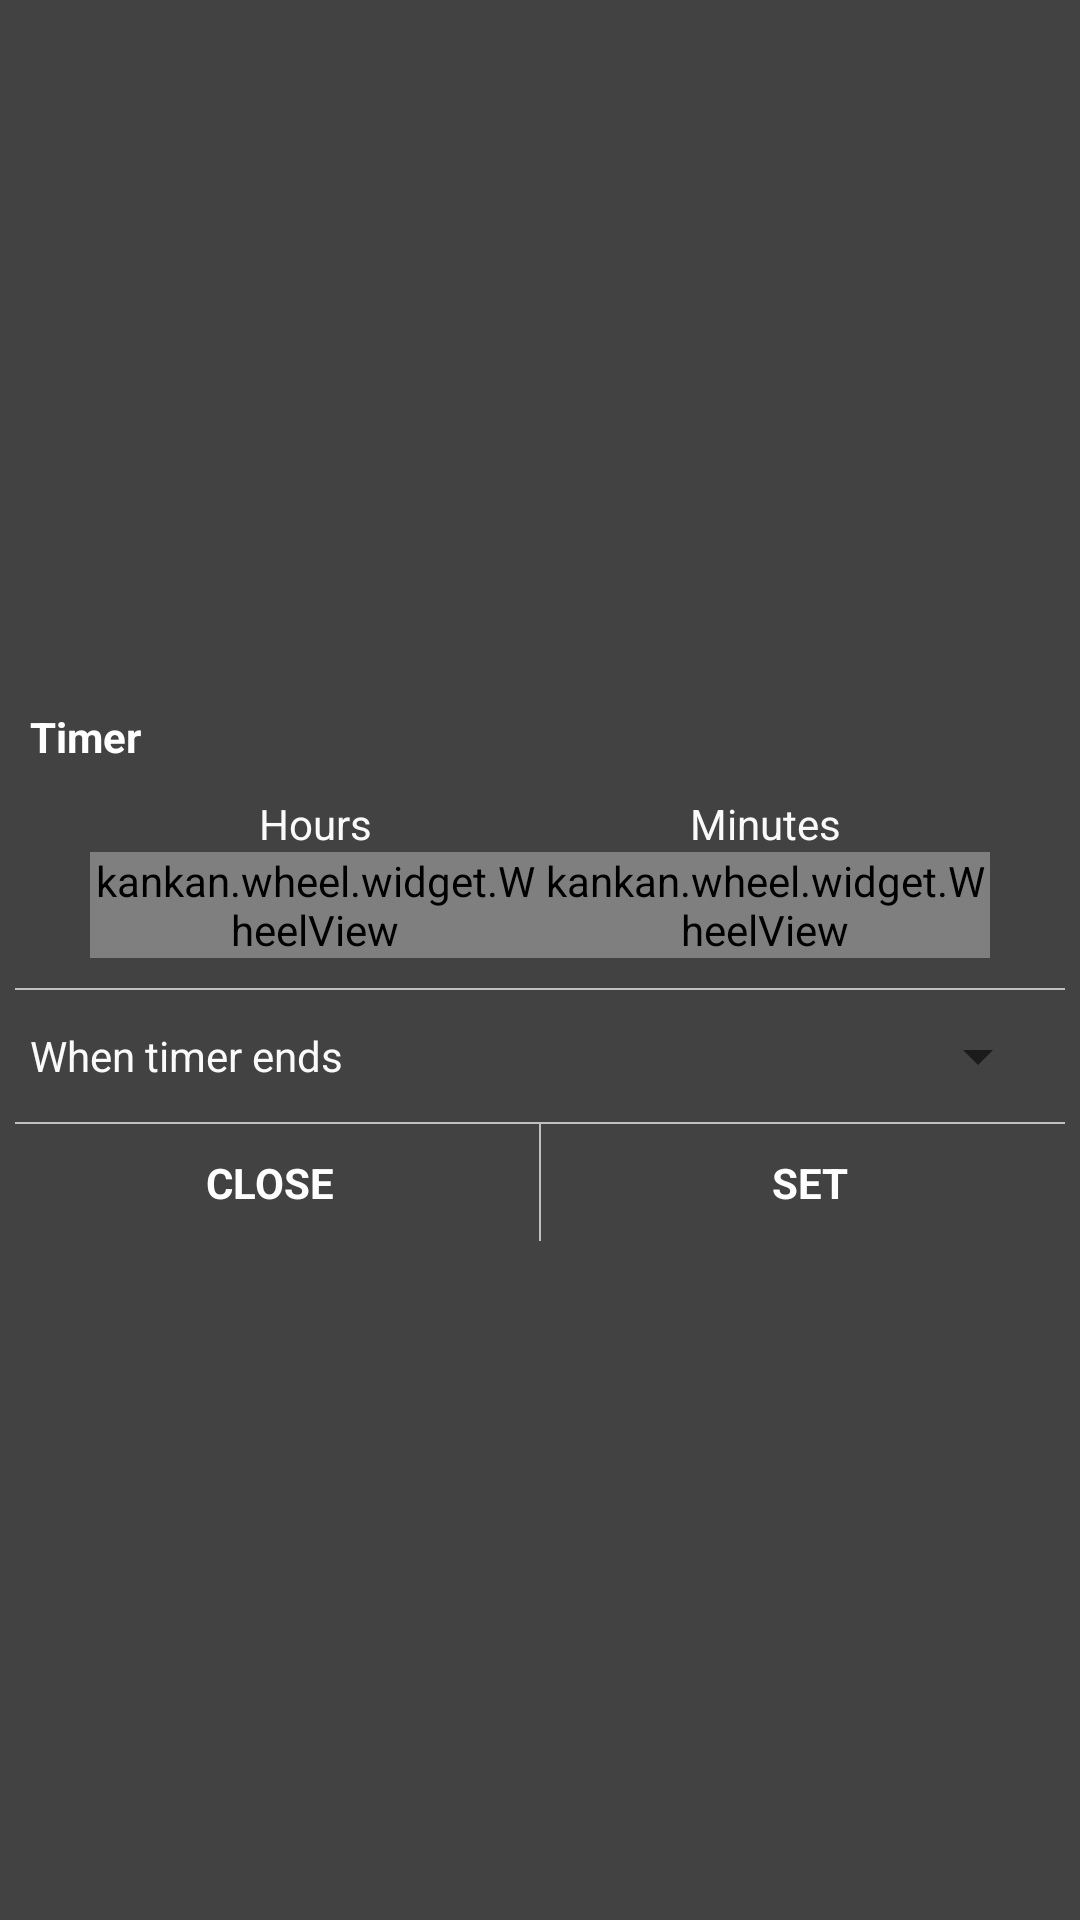

Produce the Android XML layout that renders to this screen, including the resource entries it uses.
<!-- AndroidManifest.xml: application theme AppTheme -->
<!-- res/layout/layout_settimer.xml -->
<?xml version="1.0" encoding="utf-8"?>
<LinearLayout xmlns:android="http://schemas.android.com/apk/res/android"
    android:layout_width="match_parent"
    android:layout_height="wrap_content"
    android:layout_gravity="center"
    android:background="#424242"
    android:gravity="center"
    android:orientation="vertical">

    <LinearLayout
        android:id="@+id/set_layout"
        android:layout_width="match_parent"
        android:layout_height="wrap_content"
        android:orientation="vertical"
        android:visibility="visible">

        <LinearLayout
            android:layout_width="match_parent"
            android:layout_height="wrap_content">

            <TextView
                android:layout_width="match_parent"
                android:layout_height="wrap_content"
                android:layout_margin="10dp"
                android:gravity="left"
                android:text="Timer"
                android:textColor="@android:color/white"
                android:textStyle="bold" />
        </LinearLayout>

        <LinearLayout
            android:id="@+id/liner_title"
            android:layout_width="match_parent"
            android:layout_height="wrap_content"
            android:layout_gravity="center_horizontal"
            android:layout_marginLeft="30dp"
            android:layout_marginRight="30dp"
            android:gravity="center"
            android:orientation="horizontal">

            <TextView
                android:layout_width="match_parent"
                android:layout_height="wrap_content"
                android:layout_weight="1"
                android:gravity="center"
                android:text="Hours"
                android:textColor="@color/white" />

            <TextView
                android:layout_width="match_parent"
                android:layout_height="wrap_content"
                android:layout_weight="1"
                android:gravity="center"
                android:text="Minutes"
                android:textColor="@color/white" />
        </LinearLayout>

        <LinearLayout
            android:layout_width="fill_parent"
            android:layout_height="wrap_content"
            android:layout_gravity="center_horizontal"
            android:layout_marginLeft="30dp"
            android:layout_marginRight="30dp"
            android:gravity="center"
            android:visibility="visible">

            <kankan.wheel.widget.WheelView
                android:id="@+id/hour"
                android:layout_width="match_parent"
                android:layout_height="wrap_content"
                android:layout_weight="1"
                android:visibility="visible"/>

            <kankan.wheel.widget.WheelView
                android:id="@+id/mins"
                android:layout_width="match_parent"
                android:layout_height="wrap_content"
                android:layout_weight="1"
                android:visibility="visible"/>
            <TextView
                android:id="@+id/tv_timer"
                android:layout_width="match_parent"
                android:layout_height="match_parent"
                android:textColor="@color/white"
                android:textSize="20sp"
                android:textStyle="bold"
                android:text="00:00:00"
                android:layout_gravity="center"
                android:gravity="center"
                android:visibility="gone"/>
        </LinearLayout>

        <TextView
            android:layout_width="match_parent"
            android:layout_height="0.5dp"
            android:layout_marginLeft="5dp"
            android:layout_marginRight="5dp"
            android:layout_marginTop="10dp"
            android:background="#C0C0C0" />

        <LinearLayout
            android:layout_width="match_parent"
            android:layout_height="wrap_content"
            android:layout_margin="10dp"
            android:gravity="center"
            android:orientation="horizontal">

            <TextView
                android:layout_width="match_parent"
                android:layout_height="wrap_content"
                android:layout_weight="1"
                android:gravity="left"
                android:text="When timer ends"
                android:textColor="@color/white" />

            <Spinner
                android:id="@+id/spinner_playback"
                android:layout_width="match_parent"
                android:layout_height="wrap_content"
                android:layout_weight="1"
                android:gravity="center"></Spinner>
        </LinearLayout>

        <TextView
            android:layout_width="match_parent"
            android:layout_height="0.5dp"
            android:layout_marginLeft="5dp"
            android:layout_marginRight="5dp"
            android:background="#C0C0C0" />

        <LinearLayout
            android:layout_width="match_parent"
            android:layout_height="wrap_content">

            <TextView
                android:id="@+id/btn_close"
                android:layout_width="match_parent"
                android:layout_height="wrap_content"
                android:layout_weight="1"
                android:gravity="center"
                android:paddingBottom="10dp"
                android:paddingTop="10dp"
                android:text="CLOSE"
                android:textColor="@android:color/white"
                android:textStyle="bold" />

            <TextView
                android:layout_width="0.5dp"
                android:layout_height="match_parent"
                android:background="#C0C0C0" />

            <TextView
                android:id="@+id/btn_set"
                android:layout_width="match_parent"
                android:layout_height="wrap_content"
                android:layout_weight="1"
                android:gravity="center"
                android:paddingBottom="10dp"
                android:paddingTop="10dp"
                android:text="SET"
                android:textColor="@android:color/white"
                android:textStyle="bold" />
        </LinearLayout>
    </LinearLayout>

</LinearLayout>
<!-- resources referenced by this layout -->
<resources>
  <color name="white">#fafafa</color>
  <style name="AppTheme" parent="Theme.AppCompat.Light.NoActionBar">
          <item name="windowActionBar">false</item>
          <item name="windowNoTitle">true</item>
          <item name="android:dropDownListViewStyle">@style/mySpinnerStyle</item>
          <item name="fontPath">fonts/Oregon.ttf</item>
      </style>
  <style name="mySpinnerStyle" parent="android:Widget.ListView.DropDown">
          <item name="android:divider">#000000</item>
          <item name="android:dividerHeight">1dp</item>
      </style>
</resources>
